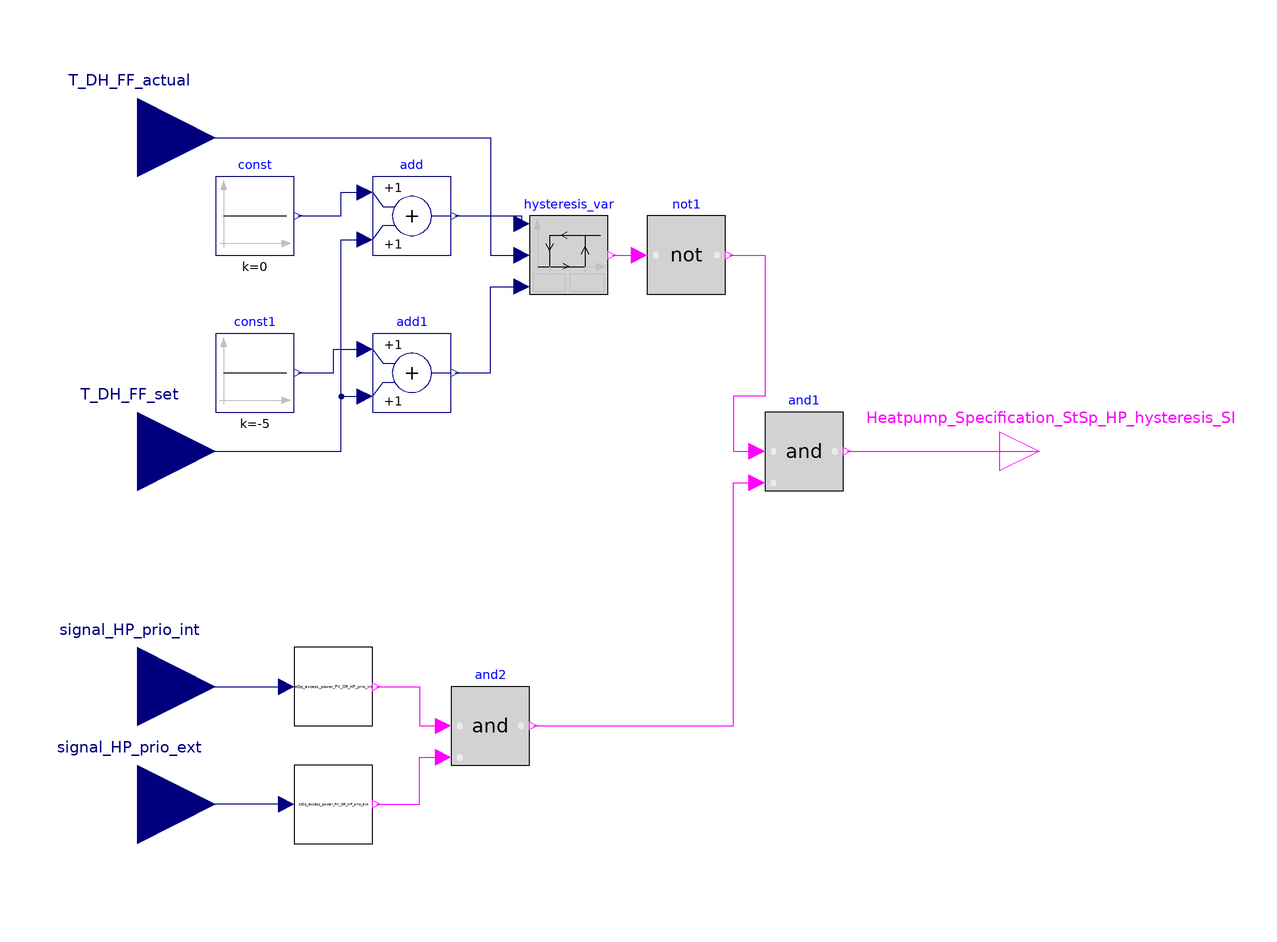

This picture is the connection diagram that the Modelica source below describes through its graphical annotations.

model HeatPump_StSp_HP_hysteresis
  Modelica.Blocks.Interfaces.RealInput T_DH_FF_actual "Temperature heat storage " annotation (Placement(transformation(extent={{-140,60},{-100,100}})));
  Modelica.Blocks.Interfaces.RealInput T_DH_FF_set "Temperature heating grid" annotation (Placement(transformation(extent={{-140,-20},{-100,20}})));
  Components.Hysteresis_var hysteresis_var annotation (Placement(transformation(extent={{-20,40},{0,60}})));
  Modelica.Blocks.Math.Add add1
    annotation (Placement(transformation(extent={{-60,10},{-40,30}})));
  Modelica.Blocks.Sources.Constant const1(k=-5)
    annotation (Placement(transformation(extent={{-100,10},{-80,30}})));
  Modelica.Blocks.Sources.Constant const(k=0)
    annotation (Placement(transformation(extent={{-100,50},{-80,70}})));
  Modelica.Blocks.Math.Add add
    annotation (Placement(transformation(extent={{-60,50},{-40,70}})));
  Modelica.Blocks.Interfaces.BooleanOutput Heatpump_Specification_StSp_HP_hysteresis_SI annotation (Placement(transformation(extent={{100,-10},{120,10}})));
  Modelica.Blocks.Logical.And and1
    annotation (Placement(transformation(extent={{40,-10},{60,10}})));
  Modelica.Blocks.Logical.And and2
    annotation (Placement(transformation(extent={{-40,-80},{-20,-60}})));
  OR_Heatpump_StSp_excess_power_PV.StSp_excess_power_PV_OR_HP_prio_int
    stSp_excess_power_PV_OR_HP_prio_int
    annotation (Placement(transformation(extent={{-80,-70},{-60,-50}})));
  OR_Heatpump_StSp_excess_power_PV.StSp_excess_power_PV_OR_HP_prio_ext
    stSp_excess_power_PV_OR_HP_prio_ext
    annotation (Placement(transformation(extent={{-80,-100},{-60,-80}})));
  Modelica.Blocks.Interfaces.RealInput signal_HP_prio_ext annotation (
      Placement(transformation(extent={{-140,-110},{-100,-70}})));
  Modelica.Blocks.Interfaces.RealInput signal_HP_prio_int
    annotation (Placement(transformation(extent={{-140,-80},{-100,-40}})));
  Modelica.Blocks.Logical.Not not1 annotation (Placement(transformation(extent={{10,40},{30,60}})));
equation
  connect(T_DH_FF_set, add1.u2) annotation (Line(points={{-120,0},{-68,0},{-68,14},{-62,14}}, color={0,0,127}));
  connect(const1.y, add1.u1) annotation (Line(points={{-79,20},{-70,20},{-70,26},{-62,26}},
                           color={0,0,127}));
  connect(const.y, add.u1) annotation (Line(points={{-79,60},{-68,60},{-68,66},{-62,66}},
                     color={0,0,127}));
  connect(T_DH_FF_set, add.u2) annotation (Line(points={{-120,0},{-68,0},{-68,54},{-62,54}}, color={0,0,127}));
  connect(T_DH_FF_actual, hysteresis_var.u) annotation (Line(points={{-120,80},{-30,80},{-30,50},{-22,50}}, color={0,0,127}));
  connect(add.y, hysteresis_var.uHigh)
    annotation (Line(points={{-39,60},{-22,60},{-22,58}},color={0,0,127}));
  connect(add1.y, hysteresis_var.uLow) annotation (Line(points={{-39,20},{-30,20},{-30,42},{-22,42}},
                                   color={0,0,127}));
  connect(and2.y,and1. u2) annotation (Line(points={{-19,-70},{32,-70},{32,-8},{38,-8}},
                           color={255,0,255}));
  connect(signal_HP_prio_int,stSp_excess_power_PV_OR_HP_prio_int. signal_HP_prio_int)
    annotation (Line(points={{-120,-60},{-82,-60}}, color={0,0,127}));
  connect(stSp_excess_power_PV_OR_HP_prio_ext.signal_HP_prio_ext,signal_HP_prio_ext)
    annotation (Line(points={{-82,-90},{-120,-90}}, color={0,0,127}));
  connect(stSp_excess_power_PV_OR_HP_prio_ext.OS_HP_prio_ext,and2. u2)
    annotation (Line(points={{-59,-90},{-48,-90},{-48,-78},{-42,-78}},
        color={255,0,255}));
  connect(stSp_excess_power_PV_OR_HP_prio_int.OS_HP_prio_int,and2. u1)
    annotation (Line(points={{-59,-60},{-48,-60},{-48,-70},{-42,-70}},
        color={255,0,255}));
  connect(and1.y, Heatpump_Specification_StSp_HP_hysteresis_SI) annotation (Line(points={{61,0},{110,0}}, color={255,0,255}));
  connect(hysteresis_var.y, not1.u) annotation (Line(points={{1,50},{8,50}}, color={255,0,255}));
  connect(not1.y, and1.u1) annotation (Line(points={{31,50},{40,50},{40,14},{32,14},{32,0},{38,0}}, color={255,0,255}));
  annotation (Icon(coordinateSystem(preserveAspectRatio=false)),
      Diagram(coordinateSystem(preserveAspectRatio=false)));
end HeatPump_StSp_HP_hysteresis;